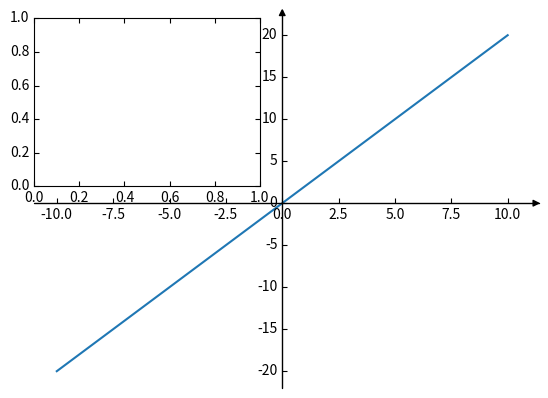

This figure's Python source:
#用python绘制坐标
#https://matplotlib.org/examples/axes_grid/demo_axisline_style.html
#https://stackoverflow.com/questions/13430231/how-i-can-get-cartesian-coordinate-system-in-matplotlib

from mpl_toolkits.axisartist import SubplotZero
import matplotlib.pyplot as plt
import numpy as np


fig = plt.figure(1)
# 把画布分成1行1列，把元素放在第一个格子
ax = SubplotZero(fig, 111)
fig.add_subplot(ax)

for direction in ["xzero", "yzero"]:
    ax.axis[direction].set_axisline_style("-|>")
    ax.axis[direction].set_visible(True)


for direction in ["left", "right", "bottom", "top"]:
    ax.axis[direction].set_visible(False)


x = np.linspace(-10, 10, 100)
ax.plot(x, 2*x)


ax1 = SubplotZero(fig, 221)
fig.add_subplot(ax1)

plt.show()
